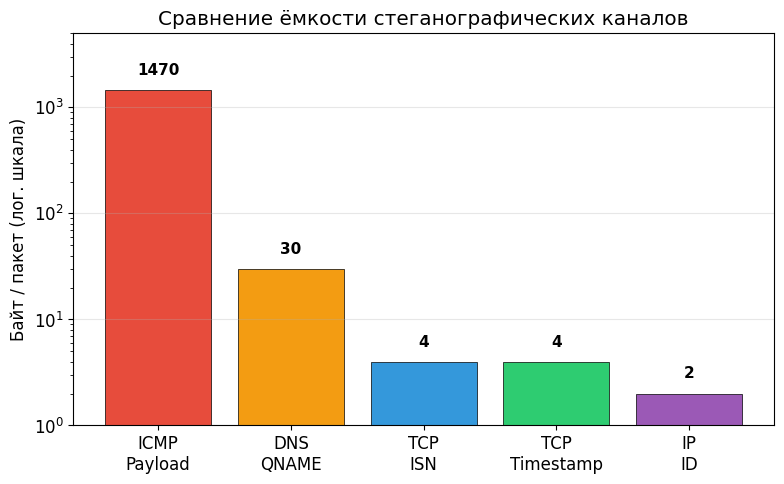
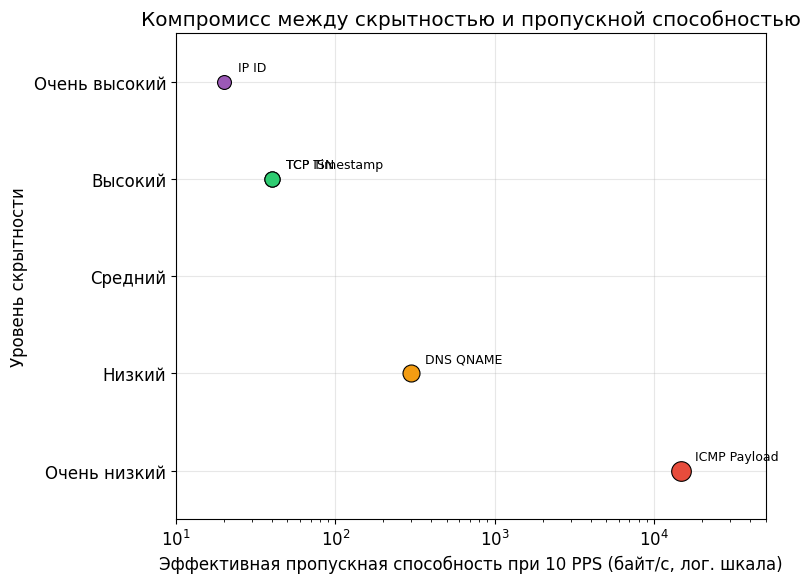
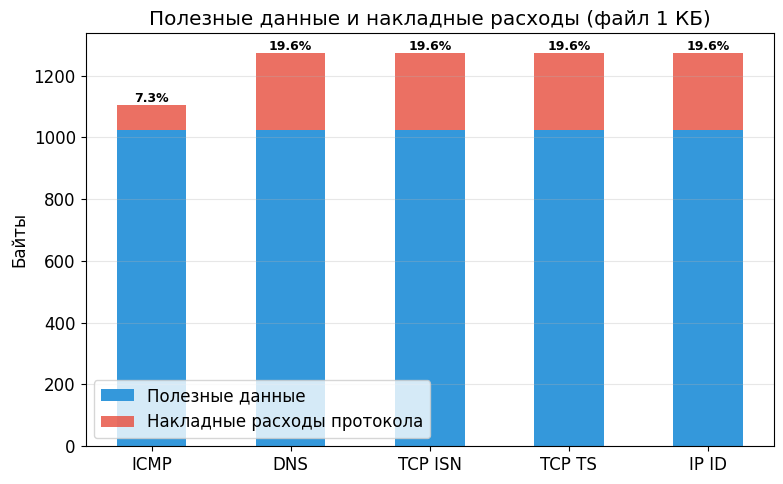
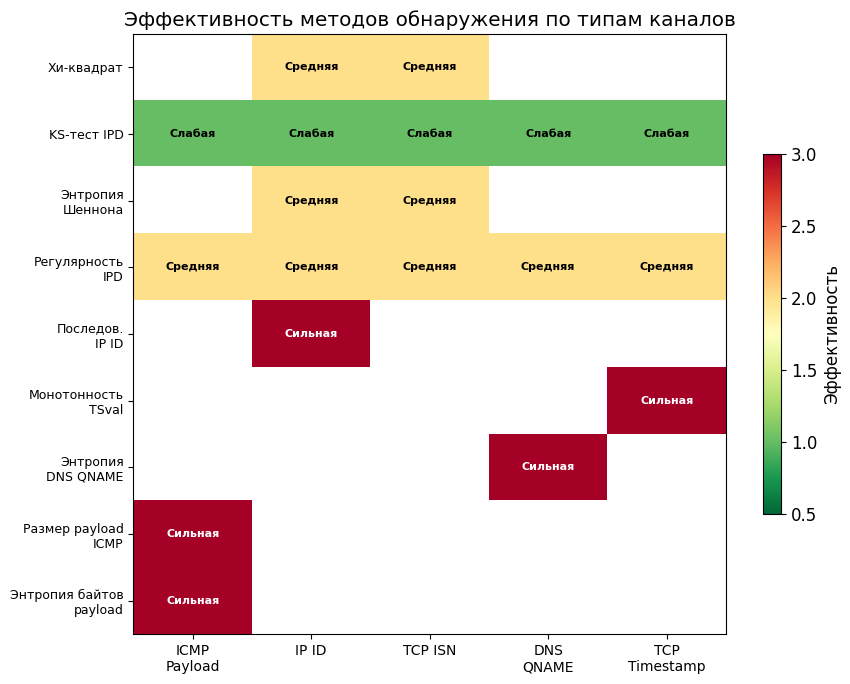
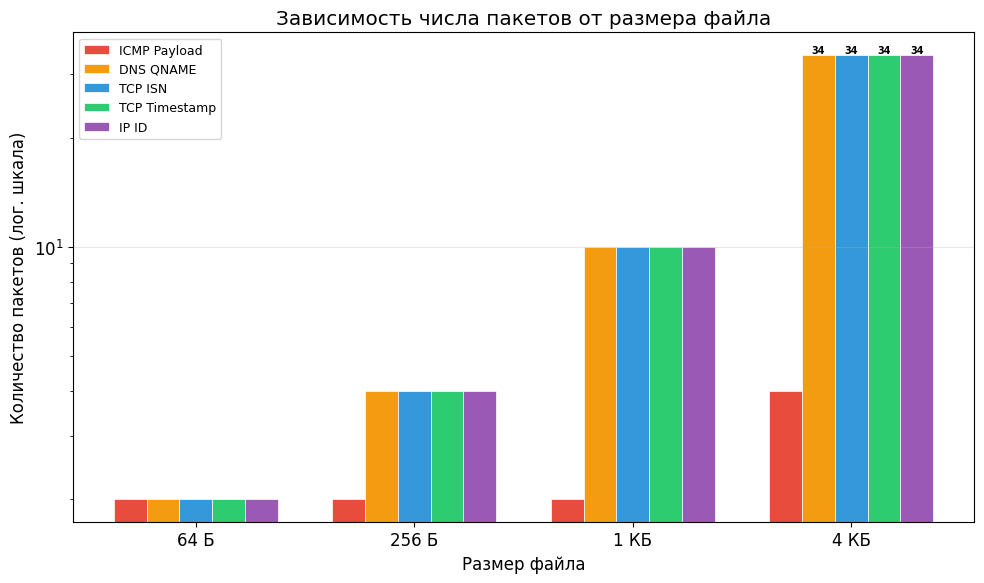
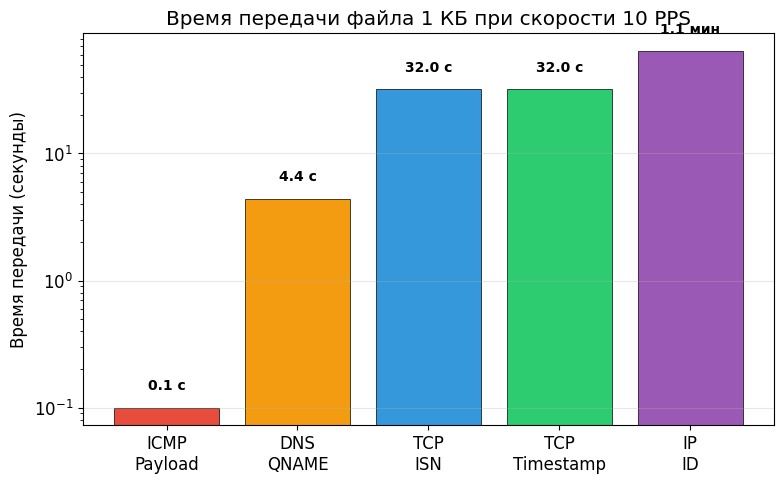

Here is the Python script that generated these plots, in order:
"""Generate additional charts for the diploma work — Russian labels."""

import matplotlib
matplotlib.use("Agg")
import matplotlib.pyplot as plt
import numpy as np
from pathlib import Path

OUT = Path("diploma/images")
OUT.mkdir(parents=True, exist_ok=True)

plt.rcParams["font.family"] = "DejaVu Sans"
plt.rcParams["font.size"] = 12


def chart_channel_capacity():
    """Bar chart: bytes per packet for each channel."""
    channels = ["ICMP\nPayload", "DNS\nQNAME", "TCP\nISN", "TCP\nTimestamp", "IP\nID"]
    bytes_per_pkt = [1470, 30, 4, 4, 2]
    colors = ["#e74c3c", "#f39c12", "#3498db", "#2ecc71", "#9b59b6"]

    fig, ax = plt.subplots(figsize=(8, 5))
    bars = ax.bar(channels, bytes_per_pkt, color=colors, edgecolor="black", linewidth=0.5)
    ax.set_yscale("log")
    ax.set_ylabel("Байт / пакет (лог. шкала)")
    ax.set_title("Сравнение ёмкости стеганографических каналов")
    ax.set_ylim(1, 5000)
    ax.grid(axis="y", alpha=0.3)

    for bar, val in zip(bars, bytes_per_pkt):
        ax.text(bar.get_x() + bar.get_width() / 2, val * 1.3,
                f"{val}", ha="center", va="bottom", fontweight="bold", fontsize=11)

    plt.tight_layout()
    fig.savefig(OUT / "channel_capacity.png", dpi=300, bbox_inches="tight")
    plt.close(fig)
    print("  channel_capacity.png")


def chart_stealth_vs_throughput():
    """Scatter plot: stealth score vs effective throughput at 10 PPS."""
    channels = ["ICMP Payload", "DNS QNAME", "TCP ISN", "TCP Timestamp", "IP ID"]
    throughput = [14700, 300, 40, 40, 20]
    stealth = [1, 2, 4, 4, 5]
    colors = ["#e74c3c", "#f39c12", "#3498db", "#2ecc71", "#9b59b6"]
    sizes = [200, 150, 120, 120, 100]

    fig, ax = plt.subplots(figsize=(8, 6))
    for i, ch in enumerate(channels):
        ax.scatter(throughput[i], stealth[i], s=sizes[i], c=colors[i],
                   edgecolors="black", linewidth=0.8, zorder=5, label=ch)
        ax.annotate(ch, (throughput[i], stealth[i]),
                    textcoords="offset points", xytext=(10, 8), fontsize=9)

    ax.set_xscale("log")
    ax.set_xlabel("Эффективная пропускная способность при 10 PPS (байт/с, лог. шкала)")
    ax.set_ylabel("Уровень скрытности")
    ax.set_title("Компромисс между скрытностью и пропускной способностью")
    ax.set_yticks([1, 2, 3, 4, 5])
    ax.set_yticklabels(["Очень низкий", "Низкий", "Средний", "Высокий", "Очень высокий"])
    ax.grid(True, alpha=0.3)
    ax.set_xlim(10, 50000)
    ax.set_ylim(0.5, 5.5)

    plt.tight_layout()
    fig.savefig(OUT / "stealth_vs_throughput.png", dpi=300, bbox_inches="tight")
    plt.close(fig)
    print("  stealth_vs_throughput.png")


def chart_overhead_analysis():
    """Stacked bar: protocol overhead vs useful data for 1KB file."""
    channels = ["ICMP", "DNS", "TCP ISN", "TCP TS", "IP ID"]

    file_size = 1024
    crypto_overhead = 28
    sha256 = 32
    ciphertext = file_size + crypto_overhead

    chunk_sizes = {
        "ICMP": 1470 - 21,
        "DNS": 128,
        "TCP ISN": 128,
        "TCP TS": 128,
        "IP ID": 128,
    }

    useful_data = []
    overhead_bytes = []

    for ch_name in channels:
        chunk_data = chunk_sizes[ch_name]
        first_chunk_data = chunk_data - sha256
        if ciphertext <= first_chunk_data:
            n_chunks = 1
        else:
            remaining = ciphertext - first_chunk_data
            n_chunks = 1 + int(np.ceil(remaining / chunk_data))
        total_overhead = crypto_overhead + sha256 + n_chunks * 21
        useful_data.append(file_size)
        overhead_bytes.append(total_overhead)

    fig, ax = plt.subplots(figsize=(8, 5))
    x = np.arange(len(channels))
    width = 0.5

    ax.bar(x, useful_data, width, label="Полезные данные", color="#3498db")
    ax.bar(x, overhead_bytes, width, bottom=useful_data,
           label="Накладные расходы протокола", color="#e74c3c", alpha=0.8)

    ax.set_ylabel("Байты")
    ax.set_title("Полезные данные и накладные расходы (файл 1 КБ)")
    ax.set_xticks(x)
    ax.set_xticklabels(channels)
    ax.legend()
    ax.grid(axis="y", alpha=0.3)

    for i, (u, o) in enumerate(zip(useful_data, overhead_bytes)):
        pct = o / (u + o) * 100
        ax.text(i, u + o + 10, f"{pct:.1f}%", ha="center", fontsize=9, fontweight="bold")

    plt.tight_layout()
    fig.savefig(OUT / "overhead_analysis.png", dpi=300, bbox_inches="tight")
    plt.close(fig)
    print("  overhead_analysis.png")


def chart_detection_methods_heatmap():
    """Heatmap: which detection method works for which channel."""
    channels = ["ICMP\nPayload", "IP ID", "TCP ISN", "DNS\nQNAME", "TCP\nTimestamp"]
    methods = ["Хи-квадрат", "KS-тест IPD", "Энтропия\nШеннона", "Регулярность\nIPD",
               "Последов.\nIP ID", "Монотонность\nTSval", "Энтропия\nDNS QNAME",
               "Размер payload\nICMP", "Энтропия байтов\npayload"]

    matrix = np.array([
        [0, 2, 2, 0, 0],
        [1, 1, 1, 1, 1],
        [0, 2, 2, 0, 0],
        [2, 2, 2, 2, 2],
        [0, 3, 0, 0, 0],
        [0, 0, 0, 0, 3],
        [0, 0, 0, 3, 0],
        [3, 0, 0, 0, 0],
        [3, 0, 0, 0, 0],
    ])

    fig, ax = plt.subplots(figsize=(9, 7))
    cmap = plt.cm.RdYlGn_r
    cmap.set_under("white")

    im = ax.imshow(matrix, cmap=cmap, aspect="auto", vmin=0.5, vmax=3)

    ax.set_xticks(np.arange(len(channels)))
    ax.set_yticks(np.arange(len(methods)))
    ax.set_xticklabels(channels, fontsize=10)
    ax.set_yticklabels(methods, fontsize=9)

    labels = {0: "", 1: "Слабая", 2: "Средняя", 3: "Сильная"}
    for i in range(len(methods)):
        for j in range(len(channels)):
            val = matrix[i, j]
            if val > 0:
                color = "white" if val == 3 else "black"
                ax.text(j, i, labels[val], ha="center", va="center",
                        fontsize=8, color=color, fontweight="bold")

    ax.set_title("Эффективность методов обнаружения по типам каналов")
    fig.colorbar(im, ax=ax, shrink=0.6, label="Эффективность")

    plt.tight_layout()
    fig.savefig(OUT / "detection_heatmap.png", dpi=300, bbox_inches="tight")
    plt.close(fig)
    print("  detection_heatmap.png")


def chart_packets_for_sizes():
    """Bar chart: number of packets needed for different file sizes."""
    file_sizes = [64, 256, 1024, 4096]
    size_labels = ["64 Б", "256 Б", "1 КБ", "4 КБ"]

    channels = {
        "ICMP Payload": 1470,
        "DNS QNAME": 30,
        "TCP ISN": 4,
        "TCP Timestamp": 4,
        "IP ID": 2,
    }
    colors = ["#e74c3c", "#f39c12", "#3498db", "#2ecc71", "#9b59b6"]

    # Compute packets for each channel and file size
    data = {}
    for name, bpp in channels.items():
        packets = []
        for s in file_sizes:
            crypto = s + 28
            overhead = 21
            if bpp > overhead + 33:
                chunk_data = bpp - overhead
            else:
                chunk_data = 128
            first_data = chunk_data - 32
            if crypto <= first_data:
                n = 1
            else:
                remaining = crypto - first_data
                n = 1 + int(np.ceil(remaining / chunk_data))
            packets.append(n + 1)
        data[name] = packets

    x = np.arange(len(file_sizes))
    width = 0.15
    fig, ax = plt.subplots(figsize=(10, 6))

    for i, ((name, packets), color) in enumerate(zip(data.items(), colors)):
        offset = (i - 2) * width
        bars = ax.bar(x + offset, packets, width, label=name, color=color,
                      edgecolor="white", linewidth=0.5)
        for bar, val in zip(bars, packets):
            if val > 10:
                ax.text(bar.get_x() + bar.get_width() / 2, bar.get_height(),
                        str(val), ha="center", va="bottom", fontsize=7, fontweight="bold")

    ax.set_yscale("log")
    ax.set_xlabel("Размер файла")
    ax.set_ylabel("Количество пакетов (лог. шкала)")
    ax.set_title("Зависимость числа пакетов от размера файла")
    ax.set_xticks(x)
    ax.set_xticklabels(size_labels)
    ax.legend(loc="upper left", fontsize=9)
    ax.grid(axis="y", alpha=0.3)

    plt.tight_layout()
    fig.savefig(OUT / "packets_for_sizes.png", dpi=300, bbox_inches="tight")
    plt.close(fig)
    print("  packets_for_sizes.png")


def chart_transfer_time():
    """Bar chart: transfer time for 1KB at 10 PPS."""
    channels = ["ICMP\nPayload", "DNS\nQNAME", "TCP\nISN", "TCP\nTimestamp", "IP\nID"]
    packets = [1, 44, 320, 320, 638]
    time_sec = [p / 10 for p in packets]
    colors = ["#e74c3c", "#f39c12", "#3498db", "#2ecc71", "#9b59b6"]

    fig, ax = plt.subplots(figsize=(8, 5))
    bars = ax.bar(channels, time_sec, color=colors, edgecolor="black", linewidth=0.5)
    ax.set_ylabel("Время передачи (секунды)")
    ax.set_title("Время передачи файла 1 КБ при скорости 10 PPS")
    ax.set_yscale("log")
    ax.grid(axis="y", alpha=0.3)

    for bar, t in zip(bars, time_sec):
        label = f"{t:.1f} с" if t < 60 else f"{t/60:.1f} мин"
        ax.text(bar.get_x() + bar.get_width() / 2, t * 1.3,
                label, ha="center", va="bottom", fontweight="bold", fontsize=10)

    plt.tight_layout()
    fig.savefig(OUT / "transfer_time_1kb.png", dpi=300, bbox_inches="tight")
    plt.close(fig)
    print("  transfer_time_1kb.png")


if __name__ == "__main__":
    print("Generating diploma charts (RU)...")
    chart_channel_capacity()
    chart_stealth_vs_throughput()
    chart_overhead_analysis()
    chart_detection_methods_heatmap()
    chart_packets_for_sizes()
    chart_transfer_time()
    print(f"\nDone! All charts saved to {OUT}/")
